Photos from the image-classification dataset "images" in the GitHub repository BeObm/PlantGraphNet. Its 10 classes are: amm, calluna, empetrum, grass, lichens, myrica, non-vegetation, rosa rugosa, salix, trees.

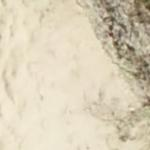
Label: non-vegetation

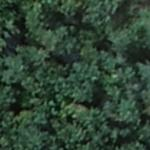
Label: myrica

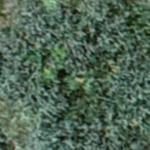
Label: salix

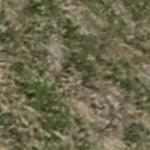
Label: grass

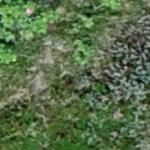
Label: rosa rugosa

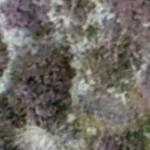
Label: lichens
